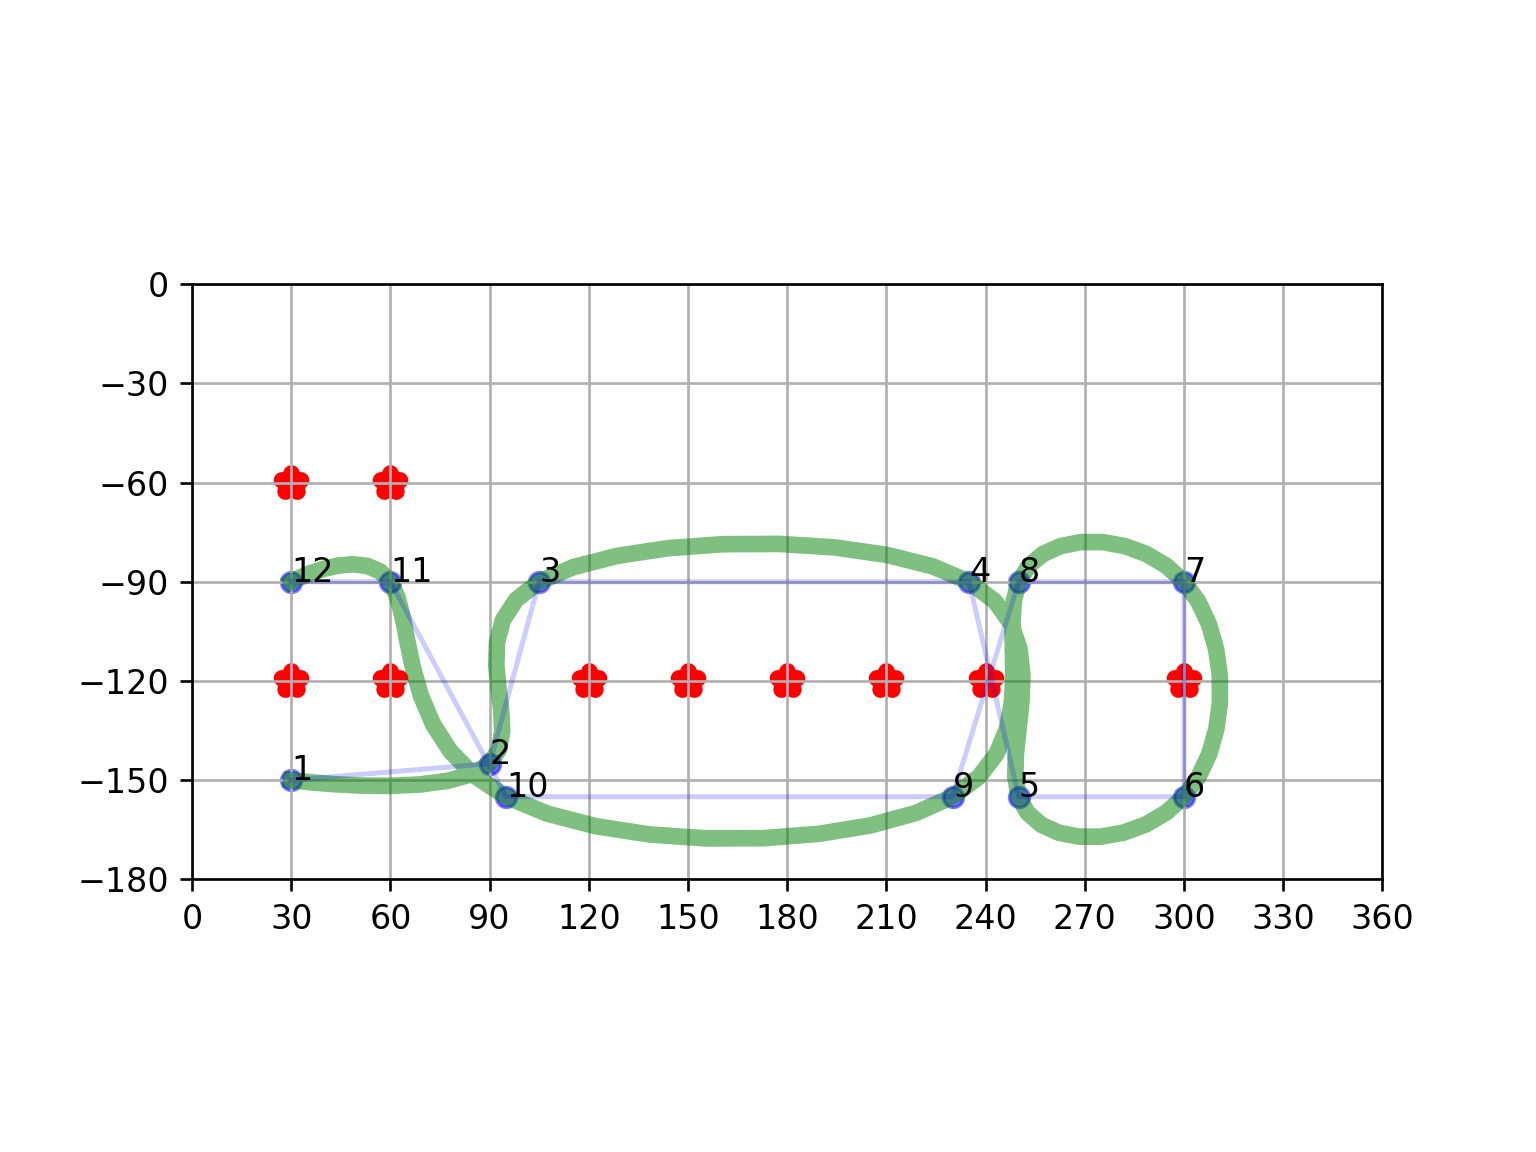

Values plotted in this chart, from the file beside it:
point, X, Y
1, 30, -150
2, 90, -145
3, 105, -90
4, 235, -90
5, 250, -155
6, 300, -155
7, 300, -90
8, 250, -90
9, 230, -155
10, 95, -155
11, 60, -90
12, 30, -90
